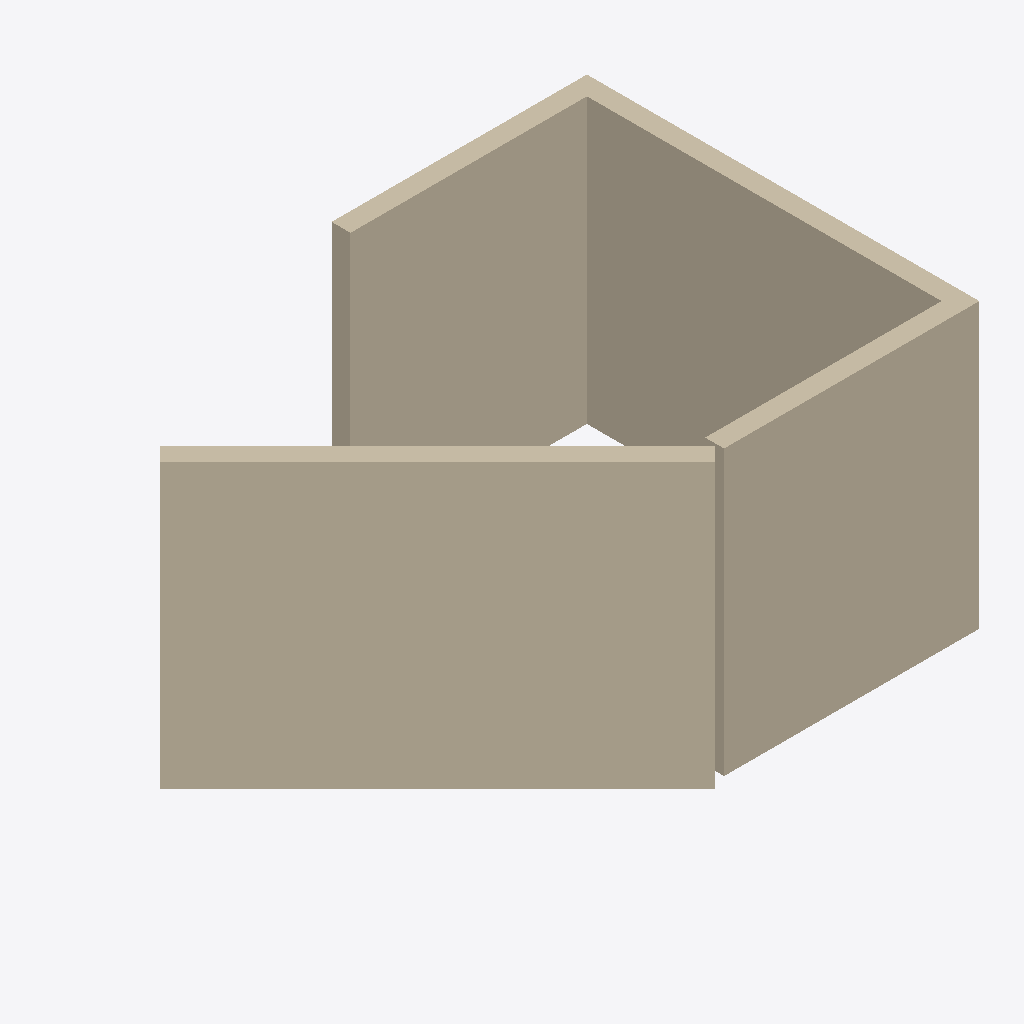
Isometric view of an IFC building model (IFC-SPF (STEP), schema IFC4X3, length unit millimetre), seen from the south-west, elements coloured by IFC class: 4 walls (beige).
Extent 5.8 m × 4.2 m × 3.0 m (x, y, z). Storeys (2): L1 at 0.00 m; L2 at 3.00 m. Elements (4): 4 IfcWall.

HEADER;
FILE_DESCRIPTION(('ViewDefinition [CoordinationView]','RevitIdentifiers [ContentGUID: cbb0ae2e-6350-4225-8ca4-af668662c38d, VersionGUID: daf149e8-f51c-4b38-b26c-680541702b6b, NumberOfSaves: 22]','CoordinateReference [CoordinateBase: Shared Coordinates]'),'2;1');
FILE_NAME('01_012.ifc','2026-01-06T12:06:01+01:00',(''),(''),'ODA SDAI 24.6','Autodesk Revit 24.3.30.11 (ENU) - IFC 24.3.30.11','');
FILE_SCHEMA(('IFC4X3'));
ENDSEC;
DATA;
#27=IFCPROJECT('3BiAukOr129OoahsPvdJnz',#18,'Project Number',$,$,'Project Name','Project Status',(#22),#195);
#42=IFCSITE('3BiAukOr129OoahsPvdJn$',#18,'Default',$,$,#41,$,$,.ELEMENT.,(42,21,31,401672),(-71,-3,-24,-345703),0.0,$,$);
#32=IFCBUILDING('3BiAukOr129OoahsPvdJny',#18,'Building Name',$,$,#30,$,'Building Name',.ELEMENT.,$,$,#31);
#35=IFCBUILDINGSTOREY('2JF4e6axWHqu3u0C1FZlmi',#18,'L1',$,'Level:8mm Head',#34,$,'L1',.ELEMENT.,0.0);
#39=IFCBUILDINGSTOREY('1ZGO8hrFCHqw0v0026FpFv',#18,'L2',$,'Level:8mm Head',#38,$,'L2',.ELEMENT.,3000.0);
#73=IFCWALL('1$zxNs50z3OeFBpABtoN40',#18,'Basic Wall:Generic - 200mm:1602568',$,'Basic Wall:Generic - 200mm',#57,#72,'1602568',.NOTDEFINED.);
#153=IFCWALL('1$zxNs50z3OeFBpABtoN6t',#18,'Basic Wall:Generic - 200mm:1602751',$,'Basic Wall:Generic - 200mm',#141,#152,'1602751',.NOTDEFINED.);
#131=IFCWALL('1$zxNs50z3OeFBpABtoN6K',#18,'Basic Wall:Generic - 200mm:1602716',$,'Basic Wall:Generic - 200mm',#119,#130,'1602716',.NOTDEFINED.);
#109=IFCWALL('1$zxNs50z3OeFBpABtoN54',#18,'Basic Wall:Generic - 200mm:1602636',$,'Basic Wall:Generic - 200mm',#97,#108,'1602636',.NOTDEFINED.);
ENDSEC;
